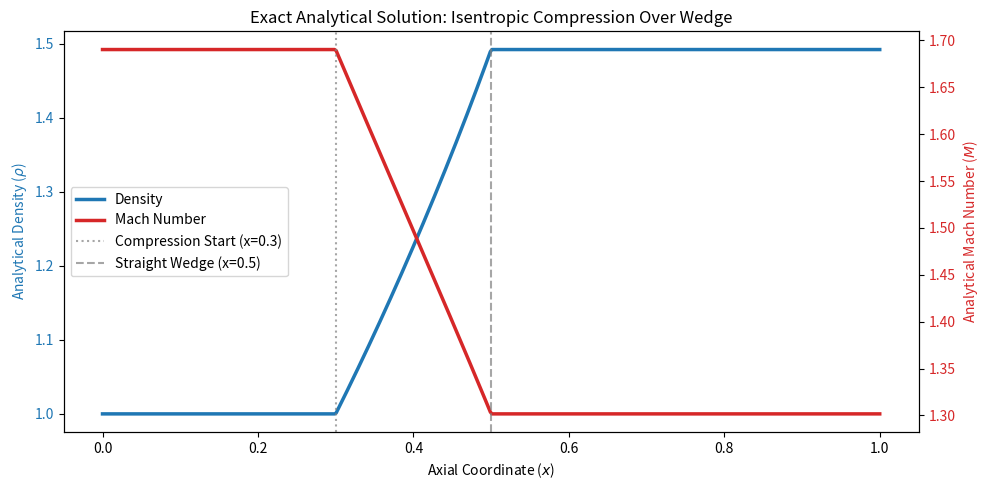

This chart was generated by the following Python code:
import numpy as np
import matplotlib.pyplot as plt
from scipy.optimize import fsolve


# ====================================================================
# ANALYTICAL FORMULATION (MOC / ISENTROPIC COMPRESSION)
# ====================================================================
def prandtl_meyer(M, gamma=1.4):
    """Returns Prandtl-Meyer angle in radians"""
    res = np.sqrt((gamma + 1) / (gamma - 1)) * np.arctan(
        np.sqrt((gamma - 1) / (gamma + 1) * (M**2 - 1))
    )
    res -= np.arctan(np.sqrt(M**2 - 1))
    return res


def inverse_pm(nu_target, gamma=1.4, M_guess=1.5):
    """Numerically inverts the PM function to find the Mach number"""
    func = lambda M: prandtl_meyer(M, gamma) - nu_target
    return fsolve(func, M_guess)[0]


# 1. Freestream Conditions


def get_wedge_sol():
    M_inf = 1.6903
    rho_inf = 1.0
    nu_inf = prandtl_meyer(M_inf)

    # 2. Domain Generation
    x_wall = np.linspace(0, 1.0, 500)
    mach_analytical = np.zeros_like(x_wall)
    rho_analytical = np.zeros_like(x_wall)

    # 3. Calculate Analytical States
    for i, x in enumerate(x_wall):
        # Match the C++ Geometry derivative
        if x <= 0.3:
            dh_dx = 0.0  # Flat[cite: 2]
        elif x <= 0.5:
            dh_dx = x - 0.3  # Parabolic transition[cite: 2]
        else:
            dh_dx = 0.2  # Straight wedge[cite: 2]

        theta = np.arctan(dh_dx)

        # Isentropic compression decreases the PM angle
        nu_local = nu_inf - theta

        # Invert to find local Mach
        M_local = inverse_pm(nu_local)
        mach_analytical[i] = M_local

        # Isentropic Density Relation
        T_ratio = (1.0 + 0.2 * M_inf**2) / (1.0 + 0.2 * M_local**2)
        rho_analytical[i] = rho_inf * (T_ratio) ** 2.5

    return {"mesh": x_wall, "rho": rho_analytical, "mach": mach_analytical}


if __name__ == "__main__":
    out = get_wedge_sol()
    # ====================================================================
    # PLOTTING
    # ====================================================================
    fig, ax1 = plt.subplots(figsize=(10, 5))

    # Left axis: Density tracking
    color = "tab:blue"
    ax1.set_xlabel("Axial Coordinate ($x$)")
    ax1.set_ylabel("Analytical Density ($\\rho$)", color=color)
    ax1.plot(out["mesh"], out["rho"], color=color, lw=2.5, label="Density")
    ax1.tick_params(axis="y", labelcolor=color)

    # Right axis: Mach number tracking
    ax2 = ax1.twinx()
    color = "tab:red"
    ax2.set_ylabel("Analytical Mach Number ($M$)", color=color)
    ax2.plot(out["mesh"], out["mach"], color=color, lw=2.5, label="Mach Number")

    # Geometry Markers
    ax2.axvline(
        x=0.3, color="gray", linestyle=":", alpha=0.7, label="Compression Start (x=0.3)"
    )
    ax2.axvline(
        x=0.5, color="gray", linestyle="--", alpha=0.7, label="Straight Wedge (x=0.5)"
    )

    ax2.tick_params(axis="y", labelcolor=color)

    # Combine legends
    lines_1, labels_1 = ax1.get_legend_handles_labels()
    lines_2, labels_2 = ax2.get_legend_handles_labels()
    ax1.legend(lines_1 + lines_2, labels_1 + labels_2, loc="center left")

    plt.title("Exact Analytical Solution: Isentropic Compression Over Wedge")
    fig.tight_layout()
    plt.show()
